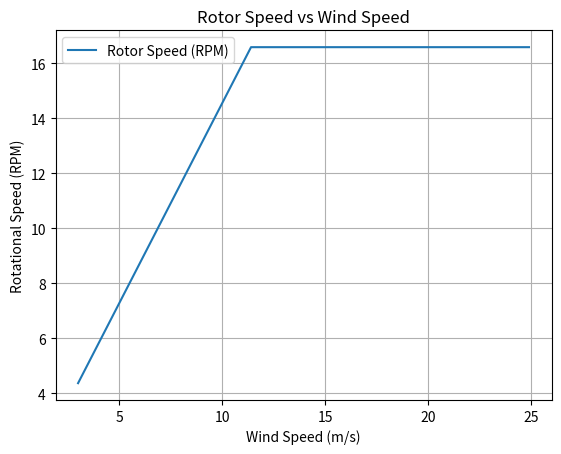

Source code (Python):
import matplotlib.pyplot as plt
import numpy as np

D = 105  # Rotor diameter
TSR = 8  # Tip-speed ratio
V_in = 3
V_out = 25
V_rated = 11.4
P_rated = 3.5e6

R = D / 2  # Rotor radius
V = np.arange(V_in, V_out, 0.1)  # Wind speed range

# Calculate omega (rotational speed in rad/s)
omega = np.where(V < V_rated, TSR * V / R, TSR * V_rated / R)

# Convert omega to RPM
omega_RPM = omega * 60 / (2 * np.pi)

#tip speed
V_tip = omega[-1] * R
print("Tip speed [m/s]:",V_tip)

#print rotational speed range
print("Rotational speed range - min:", omega_RPM[0], ", max:", omega_RPM[-1])

#torque in the shaft
torque = P_rated / omega[-1]
print("Torque [Nm]:", torque)

# Plot RPM vs wind speed
plt.plot(V, omega_RPM, label="Rotor Speed (RPM)")
plt.xlabel("Wind Speed (m/s)")
plt.ylabel("Rotational Speed (RPM)")
plt.title("Rotor Speed vs Wind Speed")
plt.legend()
plt.grid()
plt.show()
